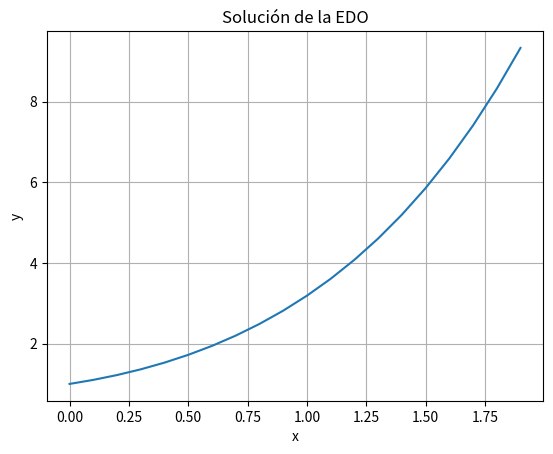

Generate this figure with matplotlib:
import numpy as np
import matplotlib.pyplot as plt

def f(x, y):
    return x + y

x = 0 
y = 1

h = 0.1

x_vals = []
y_vals = []

for i in range(20):

    x_vals.append(x)

    y_vals.append(y)

    y = y + h * f(x, y)

    x = x + h

plt.plot(x_vals,y_vals)
plt.xlabel('x')
plt.ylabel('y')
plt.title('Solución de la EDO')
plt.grid()
plt.show()
